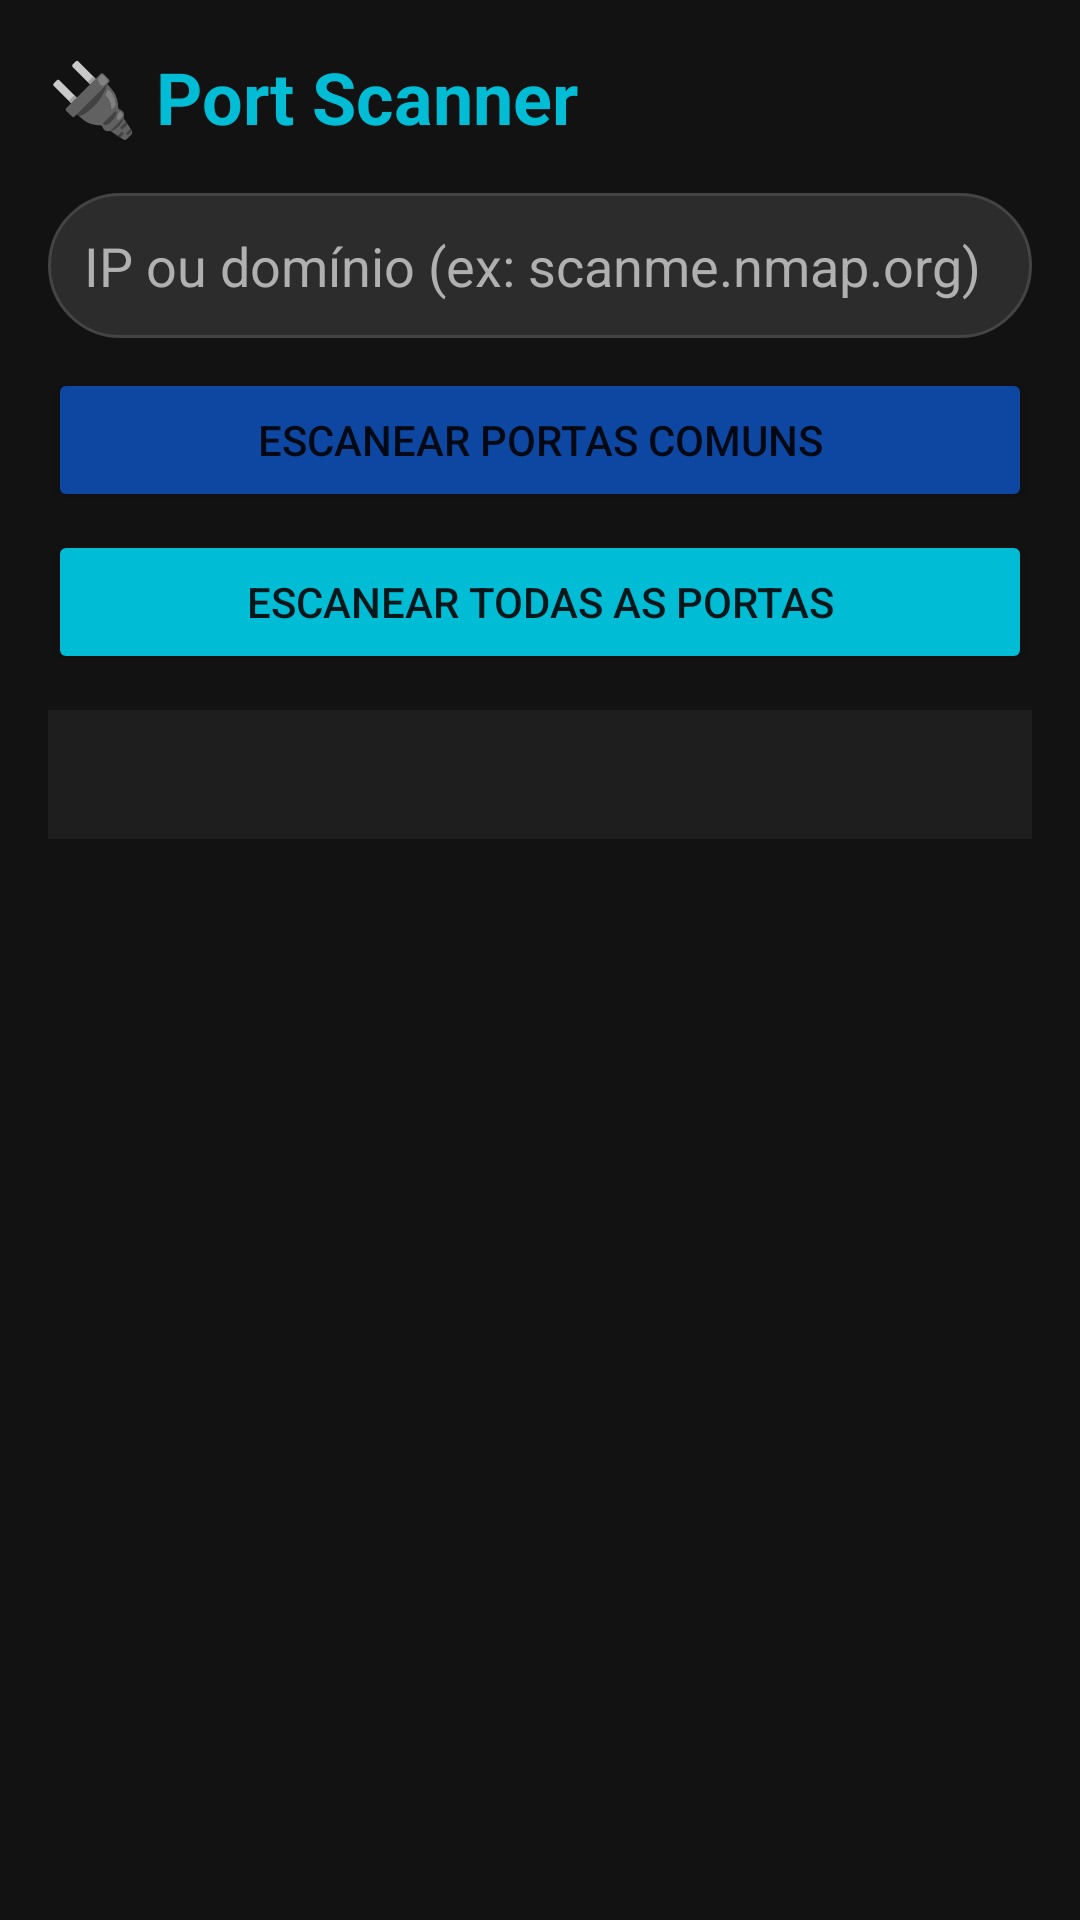

Reconstruct the res/layout file that produces this screen, plus the resources it refers to.
<!-- AndroidManifest.xml: application theme Theme.VulnForgeAI -->
<!-- res/layout/activity_port_scan.xml -->
<LinearLayout xmlns:android="http://schemas.android.com/apk/res/android"
    android:layout_width="match_parent"
    android:layout_height="match_parent"
    android:background="@color/background_dark"
    android:orientation="vertical"
    android:padding="16dp">

    <TextView
        android:layout_width="wrap_content"
        android:layout_height="wrap_content"
        android:text="🔌 Port Scanner"
        android:textColor="@color/secondary"
        android:textSize="24sp"
        android:textStyle="bold"
        android:layout_marginBottom="16dp" />

    <EditText
        android:id="@+id/port_scan_target"
        android:layout_width="match_parent"
        android:layout_height="wrap_content"
        android:hint="IP ou domínio (ex: scanme.nmap.org)"
        android:background="@drawable/input_background"
        android:padding="12dp"
        android:textColor="@color/text_primary"
        android:textColorHint="@color/text_secondary" />

    <Button
        android:id="@+id/port_scan_quick"
        android:layout_width="match_parent"
        android:layout_height="wrap_content"
        android:text="Escanear portas comuns"
        android:backgroundTint="@color/primary"
        android:layout_marginTop="10dp" />

    <Button
        android:id="@+id/port_scan_full"
        android:layout_width="match_parent"
        android:layout_height="wrap_content"
        android:text="Escanear todas as portas"
        android:backgroundTint="@color/secondary"
        android:layout_marginTop="6dp" />

    <ScrollView
        android:layout_width="match_parent"
        android:layout_height="0dp"
        android:layout_weight="1"
        android:layout_marginTop="12dp">

        <TextView
            android:id="@+id/port_scan_result"
            android:layout_width="match_parent"
            android:layout_height="wrap_content"
            android:background="@color/surface_dark"
            android:padding="12dp"
            android:textColor="@color/text_primary"
            android:textSize="14sp"
            android:lineSpacingExtra="4dp" />

    </ScrollView>

</LinearLayout>
<!-- resources referenced by this layout -->
<resources>
  <color name="background_dark">#FF121212</color>
  <color name="primary">#FF0D47A1</color>
  <color name="secondary">#FF00BCD4</color>
  <color name="surface_dark">#FF1E1E1E</color>
  <color name="text_primary">#FFFFFFFF</color>
  <color name="text_secondary">#FFB0B0B0</color>
  <!-- drawable input_background (drawable) -->
  <?xml version="1.0" encoding="utf-8"?>
  <shape xmlns:android="http://schemas.android.com/apk/res/android">
      <solid android:color="#FF2C2C2C" />
      <corners android:radius="24dp" />
      <stroke android:color="#FF444444" android:width="1dp" />
  </shape>
  <style name="Theme.VulnForgeAI" parent="Theme.MaterialComponents.DayNight.DarkActionBar">
          <item name="colorPrimary">#FF0D47A1</item>
          <item name="colorPrimaryVariant">#FF002171</item>
          <item name="colorOnPrimary">#FFFFFFFF</item>
          <item name="colorSecondary">#FF00BCD4</item>
          <item name="colorSecondaryVariant">#FF008394</item>
          <item name="colorOnSecondary">#FF000000</item>
          <item name="colorError">#FFD32F2F</item>
          <item name="colorOnError">#FFFFFFFF</item>
          <item name="android:colorBackground">#FF121212</item>
          <item name="colorSurface">#FF1E1E1E</item>
          <item name="colorOnSurface">#FFFFFFFF</item>
          <item name="android:statusBarColor">#FF0D47A1</item>
          <item name="android:windowBackground">#FF121212</item>
      </style>
</resources>
